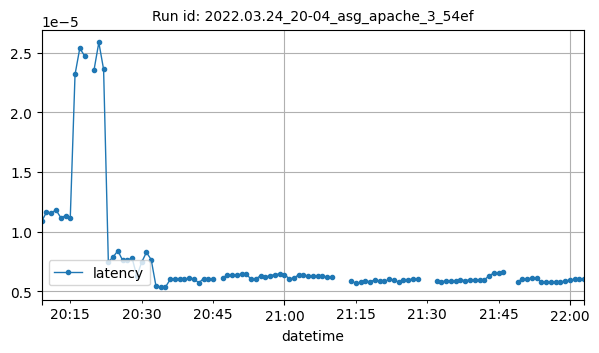

Data behind this chart, as committed beside it:
datetime, latency
2022-03-24T20:09:00Z, 1.086628081138848e-05
2022-03-24T20:10:00Z, 1.1624146825940706e-05
2022-03-24T20:11:00Z, 1.1575251919162506e-05
2022-03-24T20:12:00Z, 1.1807346062674284e-05
2022-03-24T20:13:00Z, 1.117378543434984e-05
2022-03-24T20:14:00Z, 1.1324196223877294e-05
2022-03-24T20:15:00Z, 1.1166498390744647e-05
2022-03-24T20:16:00Z, 2.317736558478017e-05
2022-03-24T20:17:00Z, 2.5370074253456265e-05
2022-03-24T20:18:00Z, 2.473604127686536e-05
2022-03-24T20:20:00Z, 2.3569750397912544e-05
2022-03-24T20:21:00Z, 2.585541256240766e-05
2022-03-24T20:22:00Z, 2.3609752418430706e-05
2022-03-24T20:23:00Z, 7.474107190597156e-06
2022-03-24T20:24:00Z, 7.867556826293442e-06
2022-03-24T20:25:00Z, 8.399817211407511e-06
2022-03-24T20:26:00Z, 7.59152357645652e-06
2022-03-24T20:27:00Z, 7.623400631412824e-06
2022-03-24T20:28:00Z, 7.767247534029136e-06
2022-03-24T20:29:00Z, 6.262498222758212e-06
2022-03-24T20:30:00Z, 7.430682768656196e-06
2022-03-24T20:31:00Z, 8.26063733212564e-06
2022-03-24T20:32:00Z, 7.655748997136637e-06
2022-03-24T20:33:00Z, 5.456844418214572e-06
2022-03-24T20:34:00Z, 5.3170820882293356e-06
2022-03-24T20:35:00Z, 5.350006284787053e-06
2022-03-24T20:36:00Z, 5.990242897225608e-06
2022-03-24T20:37:00Z, 6.061366212043317e-06
2022-03-24T20:38:00Z, 6.057331140274111e-06
2022-03-24T20:39:00Z, 6.009897110660229e-06
2022-03-24T20:40:00Z, 6.072758268376596e-06
2022-03-24T20:41:00Z, 6.052484137907314e-06
2022-03-24T20:42:00Z, 5.697644849830089e-06
2022-03-24T20:43:00Z, 6.06526133617256e-06
2022-03-24T20:44:00Z, 6.005903676052029e-06
2022-03-24T20:45:00Z, 6.022301409914738e-06
2022-03-24T20:47:00Z, 6.137355681388609e-06
2022-03-24T20:48:00Z, 6.350123954594869e-06
2022-03-24T20:49:00Z, 6.38699065780174e-06
2022-03-24T20:50:00Z, 6.351887429757616e-06
2022-03-24T20:51:00Z, 6.452187605292199e-06
2022-03-24T20:52:00Z, 6.424176858138419e-06
2022-03-24T20:53:00Z, 6.01320270150418e-06
2022-03-24T20:54:00Z, 6.040844654582311e-06
2022-03-24T20:55:00Z, 6.303096337349358e-06
2022-03-24T20:56:00Z, 6.191923945133381e-06
2022-03-24T20:57:00Z, 6.31319937365437e-06
2022-03-24T20:58:00Z, 6.396863059686765e-06
2022-03-24T20:59:00Z, 6.453994828474493e-06
2022-03-24T21:00:00Z, 6.394798957660057e-06
2022-03-24T21:01:00Z, 6.062086577112486e-06
2022-03-24T21:02:00Z, 6.086344898885184e-06
2022-03-24T21:03:00Z, 6.401248269507298e-06
2022-03-24T21:04:00Z, 6.359802386209287e-06
2022-03-24T21:05:00Z, 6.2475480966669214e-06
2022-03-24T21:06:00Z, 6.283701463513129e-06
2022-03-24T21:07:00Z, 6.300102364581504e-06
2022-03-24T21:08:00Z, 6.274547151820258e-06
2022-03-24T21:09:00Z, 6.181250068740387e-06
2022-03-24T21:10:00Z, 6.216710022180097e-06
... 45 more rows
